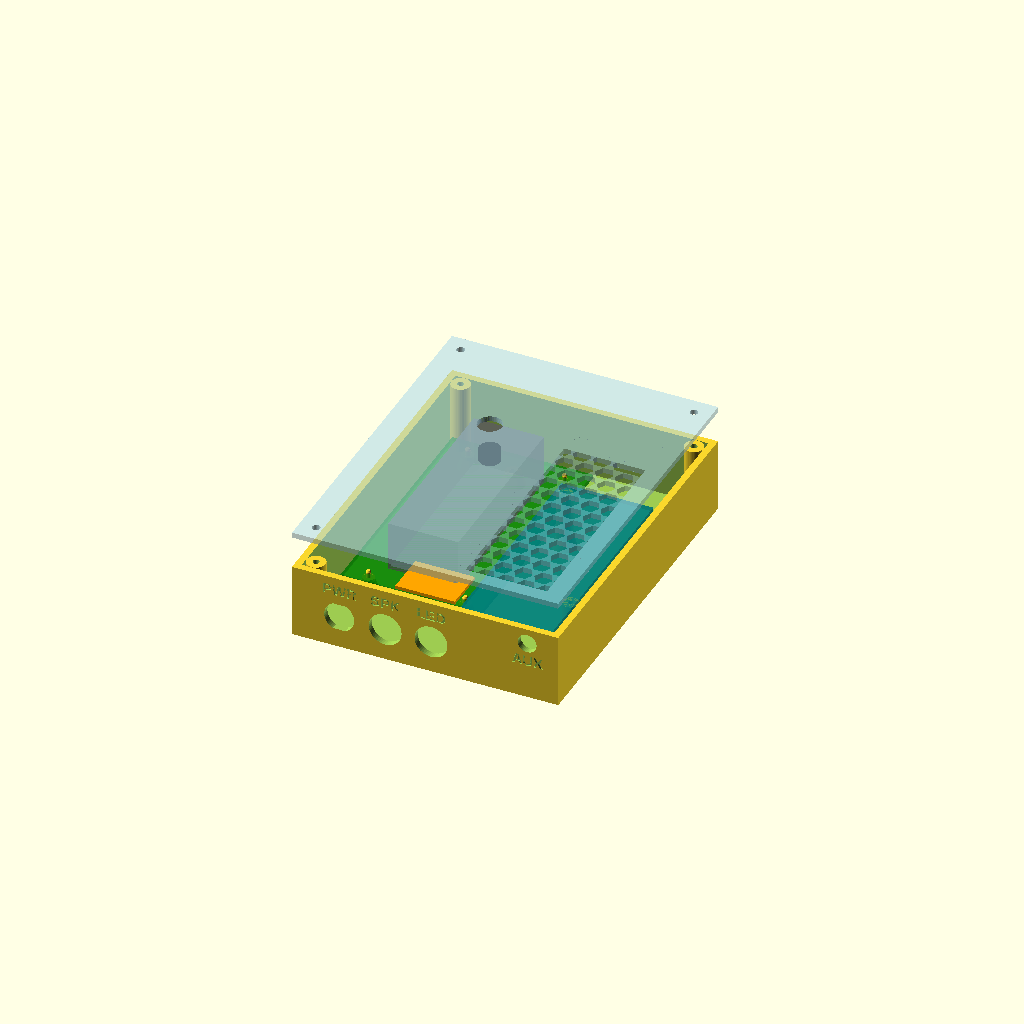
Cell 1: the model at its default parameters.
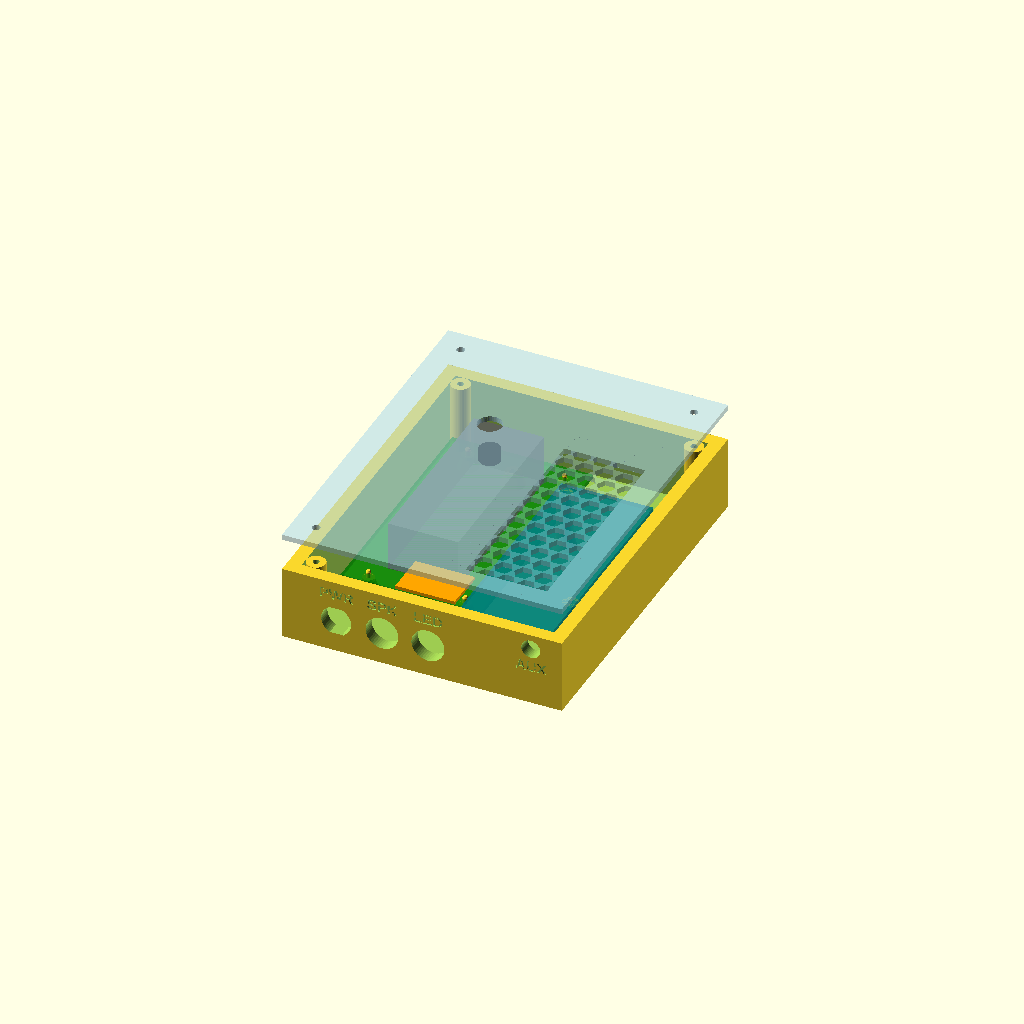
Cell 2: WALL = 5 (everything else at default).
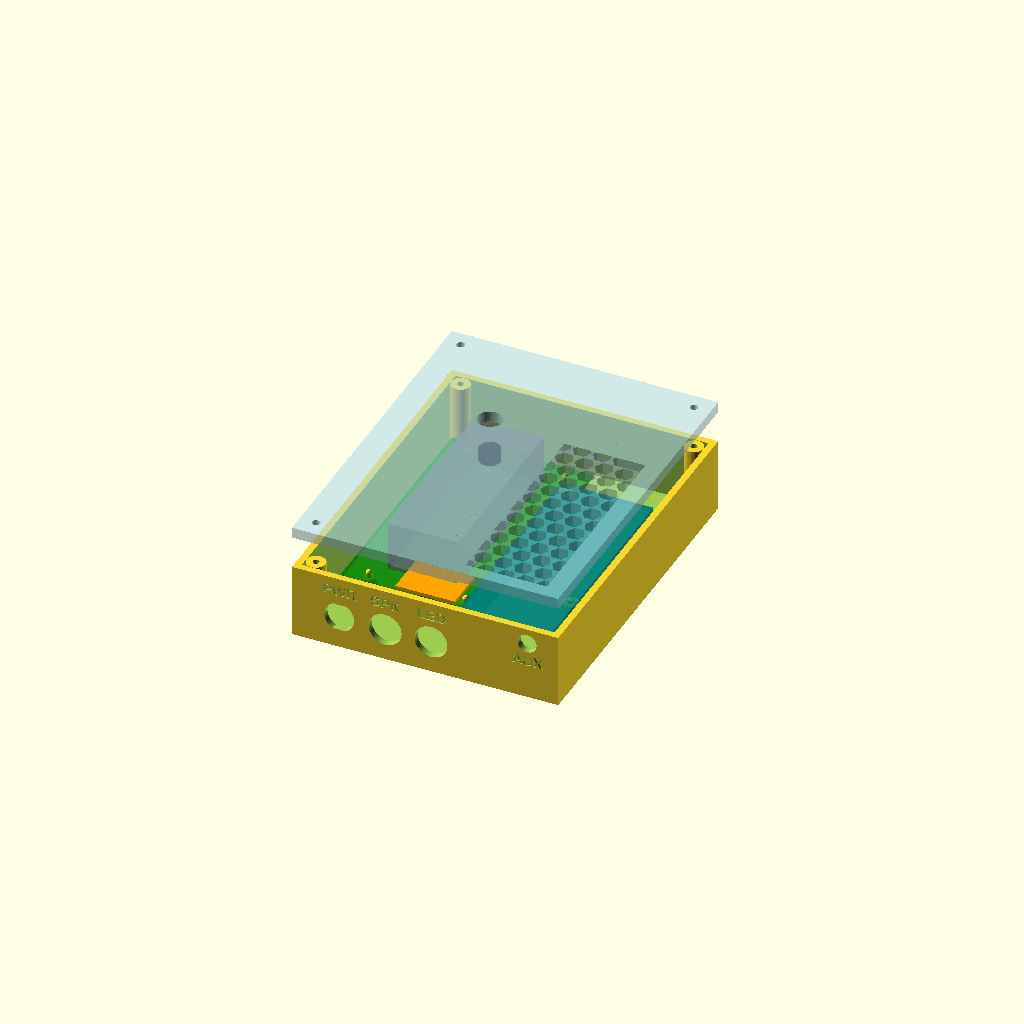
Cell 3: LID_T = 4 (everything else at default).
All cells are drawn from one camera (rotation 55°, 0°, 25°, orthographic, colour scheme Cornfield), so only the parameter changes between them.
OpenSCAD source file hardware/enclosure/skeleton_box.scad:
// =====================================================================
//  Talking Skeleton electronics box  (v7)
//  ElectroCookie (half size) + ReSpeaker Lite side by side, radar bay at
//  one end, connectors on the radar-bay end wall. Lid = front panel.
//
//  Render one part at a time:  PART = "base" | "lid" | "test" | "assembly"
//  All dimensions in mm.  Values marked ASSUMED need checking.
// =====================================================================
PART = "assembly";

$fn = 48;
eps = 0.01;

// ------------------------------------------------------------- shell
WALL      = 2.5;    // side wall thickness
FLOOR     = 2.0;    // floor thickness
LID_T     = 2.0;    // lid plate thickness
CLEAR     = 0.75;   // gap between boards and walls
BAY       = 24;     // radar/connector bay length (at y = 0 end)
FAR_CLEAR = 8.5;    // room at the far end for lid screw posts

// ------------------------------------------------------------- ElectroCookie (measured)
CK_W = 52.0;   CK_L = 88.8;   CK_T = 1.6;
CK_POST_H   = 5;      // height of posts under the board
CK_STACK    = 20;     // board bottom -> top of ESP32 (measured, excl. camera)
// holes from the cookie's bottom-left corner (from the ElectroCookie case file)
CK_M3_HOLES = [[26.0, 7.55], [26.0, CK_L - 7.55]];          // use M2.5 screws
CK_M2_HOLES = [[8.1, 4.95], [43.9, 4.95], [8.1, CK_L - 4.95], [43.9, CK_L - 4.95]];
// camera (measured to the lens' near edges, from the cookie's TOP and LEFT edges)
CAM_D        = 7.8;
CAM_FROM_TOP = 26.5;
CAM_FROM_LEFT= 24.2;
CAM_ABOVE_STACK = 4.5;    // ASSUMED: lens top above the 20 mm stack
CAM_HOLE_D   = 9.0;       // hole in the lid (the lens pokes through)
CAM_HOLE_FLARE = 9.0;     // = CAM_HOLE_D: no viewing cone needed when the lens sticks out

// ------------------------------------------------------------- ReSpeaker Lite (measured)
RS_W = 34.1;   RS_L = 82.2;   RS_T = 1.6;
RS_POKE_TOP = 1.7;   RS_POKE_BOTTOM = 2.0;   // connectors sticking out the ends
// holes from the board's bottom-left corner; spacing taken from the ReSpeaker case (29.1 x 57.6)
RS_FLIPPED = true;        // board mounted face-down (holes mirror left <-> right)
RS_HOLE_B0 = [RS_W - 2.3, RS_L - 2.3];                     // face-up: top-right hole
RS_HOLE_A0 = [RS_HOLE_B0[0] - 29.1, RS_HOLE_B0[1] - 57.6]; // face-up: bottom-left hole
function rs_hole(h) = RS_FLIPPED ? [RS_W - h[0], h[1]] : h;
RS_HOLE_A = rs_hole(RS_HOLE_A0);
RS_HOLE_B = rs_hole(RS_HOLE_B0);
RS_GAP_TO_LID = 2.0;      // flat side faces the lid; room for M2 screw heads
BOARD_GAP = 2.75;         // gap between the two boards
RS_SIDE_CLEAR = 2.0;      // ReSpeaker to its side wall (clears the lid's locating lip)
CK_SIDE_EXTRA = 2;        // extra room between the ElectroCookie and its side wall

// ------------------------------------------------------------- grille
GRILLE_CELL = 6;  GRILLE_WEB = 1.4;
// pairs of grille cells [i, j] merged into one opening (removes the web between them)
GRILLE_MERGE = [ [[3, 12], [4, 12]] ];   // top-right: web was pressing the ReSpeaker's mute button

// ------------------------------------------------------------- tie-down loops
EAR_FROM_SIDE = 15;       // ear centers, measured in from each side wall
EAR_W = 12;               // ear width
EAR_REACH = 11;           // how far the ears stick out past the far-end wall
EAR_T = 4;                // ear thickness (flush with the bottom of the box)
EAR_HOLE = 5;             // fits wire, string or zip ties

// ------------------------------------------------------------- radar (LD2410C)
RADAR_W = 22;  RADAR_L = 16;  RADAR_T = 1.2;   // ASSUMED size
RADAR_AIR = 3;            // air gap between antenna and lid
RADAR_GROOVE = 1.3;       // groove depth into each rail
RADAR_FIT = 0.65;         // in-plane clearance per side (slot is 1.3 mm bigger than the board)
RADAR_FIT_T = 0.25;       // thickness clearance per side in the grooves
RADAR_PIN_RELIEF = 5;     // lips cut back this far at the open end so the pin header passes
// The board slides in along X from the -X end (ElectroCookie side), pin edge last.

// ------------------------------------------------------------- connectors (end wall)
CONN_Z = 10;              // height of connector centers above the floor
USBC_D = 11.1;  USBC_FLAT = 10.1;   // M11 jack, double-D panel hole
GX12_D = 12.2;
AUX_D = 7.0;              // headphone jack hole (generous so the plug lines up)
AUX_FROM_SIDE = 11.5;     // hole center from the ReSpeaker-side outer wall (measured)
AUX_FROM_TOP = 5.7;       // hole center below the top edge of the base (measured 6.7, moved up 1 mm)
// [label, x position (interior), type]
CONNECTORS = [["PWR", 15, "usbc"], ["SPK", 32, "gx12"], ["LED", 49, "gx12"]];

// ------------------------------------------------------------- screws
M25_PILOT = 2.4;   M2_PILOT = 1.7;   LID_SCREW_CLEAR = 3.0;   // M2.5 (printed holes shrink ~0.2)
PIN_D = 1.9;              // locating pins for the ElectroCookie's 2.2 mm corner holes
PIN_PROUD = 1.0;          // how far the pins stick up above the board

// ------------------------------------------------------------- derived
IW = CK_SIDE_EXTRA + CLEAR + CK_W + BOARD_GAP + RS_W + RS_SIDE_CLEAR;   // interior width
IL = BAY + CLEAR + CK_L + FAR_CLEAR;                     // interior length
STACK_CLEAR = 0.5;                                       // ESP32 top to lid
IH = CK_POST_H + CK_STACK + STACK_CLEAR;                 // interior height (camera pokes through the lid)
OW = IW + 2*WALL;  OL = IL + 2*WALL;

CK_X = CK_SIDE_EXTRA + CLEAR;  CK_Y = BAY + CLEAR;       // cookie bottom-left
RS_X = CK_X + CK_W + BOARD_GAP;
RS_WALL_GAP = 0.5;                                       // ReSpeaker jack-end edge to the connector wall
RS_Y = RS_WALL_GAP;                                      // ReSpeaker bottom-left (jack nose sits in the wall hole)
RS_POST_H = IH - RS_GAP_TO_LID - RS_T;
CAM_C = [CK_X + CAM_FROM_LEFT + CAM_D/2, CK_Y + CK_L - CAM_FROM_TOP - CAM_D/2];
RADAR_C = [IW/2 - 4, BAY/2 + 2];
BOSS_R = 3.5;  BOSS_IN = 3.6;                            // lid screw posts
// three lid screws: the fourth corner (connector wall, ReSpeaker side) is under the ReSpeaker
BOSSES = [[BOSS_IN, BOSS_IN], [BOSS_IN, IL-BOSS_IN], [IW-BOSS_IN, IL-BOSS_IN]];

echo(str("Outside: ", OW, " x ", OL, " x ", FLOOR + IH + LID_T, " mm (with lid)"));
echo(str("ReSpeaker post height: ", RS_POST_H));

// ===================================================================== base
module label(t, x, z) {
  translate([x, -WALL - eps, z]) rotate([90, 0, 180]) linear_extrude(0.6) mirror([1, 0, 0])
    text(t, size = 4, halign = "center", font = "Liberation Sans:style=Bold");
}

module post(h, od, pilot) {
  difference() {
    union() {
      cylinder(h = h, d = od);
      cylinder(h = min(4, h), d1 = od + 3, d2 = od);   // flared foot
    }
    translate([0, 0, -1 - eps]) cylinder(h = h + 2, d = pilot);
  }
}

module pin_post(h, od, pin_d, pin_h) {
  cylinder(h = h, d = od);
  cylinder(h = min(4, h), d1 = od + 3, d2 = od);
  translate([0, 0, h - eps]) {
    cylinder(h = pin_h - 0.5, d = pin_d);
    translate([0, 0, pin_h - 0.5 - eps]) cylinder(h = 0.5, d1 = pin_d, d2 = pin_d - 0.6);  // chamfered tip
  }
}

module conn_hole(kind) {
  if (kind == "usbc")
    intersection() {
      rotate([90, 0, 0]) cylinder(h = 20, d = USBC_D, center = true);
      cube([20, 20, USBC_FLAT], center = true);
    }
  else
    rotate([90, 0, 0]) cylinder(h = 20, d = GX12_D, center = true);
}

// Tie-down ears on the far-end wall (opposite the connectors), flush with the
// bottom of the box so they print without supports. A sloped brace ties each
// ear into the wall.
module ears() {
  xs = [EAR_FROM_SIDE, IW - EAR_FROM_SIDE];
  for (x = xs) translate([x, IL + WALL, -FLOOR]) difference() {
    hull() {
      translate([-EAR_W/2, -0.1, 0]) cube([EAR_W, 0.1, EAR_T + 6]);          // tall at the wall
      translate([-EAR_W/2, -0.1, 0]) cube([EAR_W, EAR_REACH - EAR_W/2, EAR_T]);
      translate([0, EAR_REACH - EAR_W/2, 0]) cylinder(h = EAR_T, d = EAR_W);
    }
    translate([0, EAR_REACH - EAR_W/2, -1]) cylinder(h = EAR_T + 10, d = EAR_HOLE);
  }
}

module base() {
  difference() {
    union() {
      // shell
      difference() {
        translate([-WALL, -WALL, -FLOOR]) cube([OW, OL, FLOOR + IH]);
        cube([IW, IL, IH + 1]);
      }
      // ElectroCookie posts
      for (h = CK_M3_HOLES) translate([CK_X + h[0], CK_Y + h[1], 0]) post(CK_POST_H, 6.0, M25_PILOT);
      for (h = CK_M2_HOLES) translate([CK_X + h[0], CK_Y + h[1], 0]) pin_post(CK_POST_H, 4.6, PIN_D, CK_T + PIN_PROUD);
      // ReSpeaker posts (tall)
      for (h = [RS_HOLE_A, RS_HOLE_B]) translate([RS_X + h[0], RS_Y + h[1], 0]) post(RS_POST_H, 6.0, M2_PILOT);
      // lid screw posts in the corners
      for (b = BOSSES) translate([b[0], b[1], 0]) cylinder(h = IH, r = BOSS_R);
      ears();
    }
    // lid screw pilots
    for (b = BOSSES) translate([b[0], b[1], IH - 10]) cylinder(h = 11, d = M25_PILOT);
    // connector holes in the y = 0 end wall + labels
    for (c = CONNECTORS) {
      translate([c[1], -WALL/2, CONN_Z]) conn_hole(c[2]);
      label(c[0], c[1], CONN_Z + GX12_D/2 + 2.5);
    }
    // headphone jack (ReSpeaker's 3.5 mm output)
    aux_x = IW + WALL - AUX_FROM_SIDE;
    aux_z = IH - AUX_FROM_TOP;
    translate([aux_x, -WALL/2, aux_z]) rotate([90, 0, 0]) cylinder(h = 20, d = AUX_D, center = true);
    label("AUX", aux_x, aux_z - AUX_D/2 - 5.5);
  }
}

// ===================================================================== lid
module hexcell(i, j, cell, web, h) {
  dx = cell + web;  dy = (cell + web) * sqrt(3) / 2;
  translate([i * dx + (j % 2) * dx / 2, j * dy, 0]) cylinder(h = h, d = cell / cos(30), $fn = 6);
}

module hexgrid(w, l, cell = GRILLE_CELL, web = GRILLE_WEB, h = 10, merge = []) {
  dx = cell + web;  dy = (cell + web) * sqrt(3) / 2;
  intersection() {
    cube([w, l, h]);
    union() {
      for (j = [-1 : ceil(l / dy) + 1], i = [-1 : ceil(w / dx) + 1]) hexcell(i, j, cell, web, h);
      for (m = merge) hull() for (c = m) hexcell(c[0], c[1], cell, web, h);
    }
  }
}

module radar_holder() {
  rw = 1.2;                                     // rail wall behind the groove
  lip = 1.2;                                    // material below the board
  slot_t = RADAR_T + 2*RADAR_FIT_T;             // groove height
  depth = RADAR_AIR + slot_t + lip;
  gl = RADAR_W + 2*RADAR_FIT;                   // slot length (slide direction, X)
  gw = RADAR_L + 2*RADAR_FIT;                   // slot width at the groove bottoms (Y)
  z_board_top = IH - RADAR_AIR;                 // antenna face
  translate([RADAR_C[0] - gl/2, RADAR_C[1], 0]) {
    for (side = [-1, 1]) {
      y0 = side > 0 ? gw/2 - RADAR_GROOVE : -gw/2 - rw;
      difference() {
        translate([0, y0, IH - depth]) cube([gl + rw, RADAR_GROOVE + rw, depth + 0.2]);
        // groove the board edge slides in
        translate([-1, side > 0 ? gw/2 - RADAR_GROOVE - 1 : -gw/2 - eps, z_board_top - slot_t])
          cube([gl + 1, RADAR_GROOVE + 1 + eps, slot_t]);
        // relief: lips below the groove cut back at the open end for the pin header
        translate([-1, side > 0 ? gw/2 - RADAR_GROOVE - 1 : -gw/2 - eps, IH - depth - 1])
          cube([RADAR_PIN_RELIEF + 1, RADAR_GROOVE + 1 + eps, lip + 1 + eps]);
      }
    }
    // end stop at +X (closes the slot)
    translate([gl, -gw/2 - rw, IH - depth]) cube([rw, gw + 2*rw, depth + 0.2]);
  }
}

module lid() {
  // modeled in place (z = IH is the lid's inner face); print it upside down
  lip = 2.0;  lip_t = 1.2;  lip_gap = 0.3;  corner_skip = 2 * BOSS_R + 3;
  difference() {
    union() {
      translate([-WALL, -WALL, IH]) cube([OW, OL, LID_T]);
      // locating lip inside the walls (skips the corner posts)
      translate([0, 0, IH - lip]) difference() {
        translate([lip_gap, lip_gap, 0]) cube([IW - 2*lip_gap, IL - 2*lip_gap, lip + 0.2]);
        translate([lip_gap + lip_t, lip_gap + lip_t, -1]) cube([IW - 2*(lip_gap + lip_t), IL - 2*(lip_gap + lip_t), lip + 2]);
        for (b = BOSSES) translate([b[0] - corner_skip/2, b[1] - corner_skip/2, -1]) cube([corner_skip, corner_skip, lip + 2]);
        // no lip where the ReSpeaker meets the connector wall
        translate([RS_X - 1, -1, -1]) cube([IW, 4, lip + 2]);
      }
      // radar slide-in holder: two grooved rails + an end stop
      radar_holder();
    }
    // lid screw holes
    for (b = BOSSES) translate([b[0], b[1], IH - 1]) cylinder(h = LID_T + 2, d = LID_SCREW_CLEAR);
    // camera hole with an outward viewing cone
    translate([CAM_C[0], CAM_C[1], IH - 1]) cylinder(h = LID_T + 2, d = CAM_HOLE_D);
    translate([CAM_C[0], CAM_C[1], IH + 0.6]) cylinder(h = LID_T - 0.6 + eps, d1 = CAM_HOLE_D, d2 = CAM_HOLE_FLARE);
    // honeycomb grille over the ReSpeaker
    translate([RS_X + 2, RS_Y + 2, IH - 1]) hexgrid(RS_W - 4, RS_L - 4, h = LID_T + 2, merge = GRILLE_MERGE);
  }
}

// ===================================================================== test plate
// Floor only, with short posts (full-height cookie posts + pins) and raised board outlines:
// screw both boards on to check hole positions before printing the full box.
module test_plate() {
  intersection() {
    base();
    translate([-WALL - 1, -WALL - 1, -FLOOR - 1]) cube([OW + 2, OL + 2, FLOOR + 1 + CK_POST_H + CK_T + PIN_PROUD + 0.2]);
  }
  translate([0, 0, 0]) linear_extrude(0.6) {
    difference() { translate([CK_X, CK_Y]) square([CK_W, CK_L]); translate([CK_X + 0.8, CK_Y + 0.8]) square([CK_W - 1.6, CK_L - 1.6]); }
    difference() { translate([RS_X, RS_Y]) square([RS_W, RS_L]); translate([RS_X + 0.8, RS_Y + 0.8]) square([RS_W - 1.6, RS_L - 1.6]); }
    translate(CAM_C) difference() { circle(d = CAM_D + 1.6); circle(d = CAM_D); }
  }
}

// ===================================================================== preview boards
module ghost_boards() {
  color("green", 0.6) translate([CK_X, CK_Y, CK_POST_H]) cube([CK_W, CK_L, CK_T]);
  color("dimgray", 0.6) translate([CK_X + 13, CK_Y + 10, CK_POST_H + CK_T]) cube([26, 68, CK_STACK - CK_T]);
  color("black") translate([CAM_C[0], CAM_C[1], CK_POST_H + CK_STACK]) cylinder(h = CAM_ABOVE_STACK, d = CAM_D);
  color("teal", 0.7) translate([RS_X, RS_Y, RS_POST_H]) cube([RS_W, RS_L, RS_T]);
  color("orange") translate([RADAR_C[0] - RADAR_W/2, RADAR_C[1] - RADAR_L/2, IH - RADAR_AIR - RADAR_T]) cube([RADAR_W, RADAR_L, RADAR_T]);
}

if (PART == "base") base();
else if (PART == "lid") translate([0, 0, IH + LID_T]) rotate([180, 0, 0]) translate([0, 0, -IH - LID_T]) lid();
else if (PART == "test") test_plate();
else { base(); ghost_boards(); color("lightblue", 0.35) translate([0, 0, 12]) lid(); }
Customizer parameters (derived from the source; name, type, default, range or options):
PART: string, default "assembly"
eps: number, default 0.01
WALL: number, default 2.5
FLOOR: number, default 2
LID_T: number, default 2
CLEAR: number, default 0.75
BAY: number, default 24
FAR_CLEAR: number, default 8.5
CK_POST_H: number, default 5
CK_STACK: number, default 20
CAM_D: number, default 7.8
CAM_FROM_TOP: number, default 26.5
CAM_FROM_LEFT: number, default 24.2
CAM_ABOVE_STACK: number, default 4.5
CAM_HOLE_D: number, default 9
CAM_HOLE_FLARE: number, default 9
RS_FLIPPED: bool, default true
